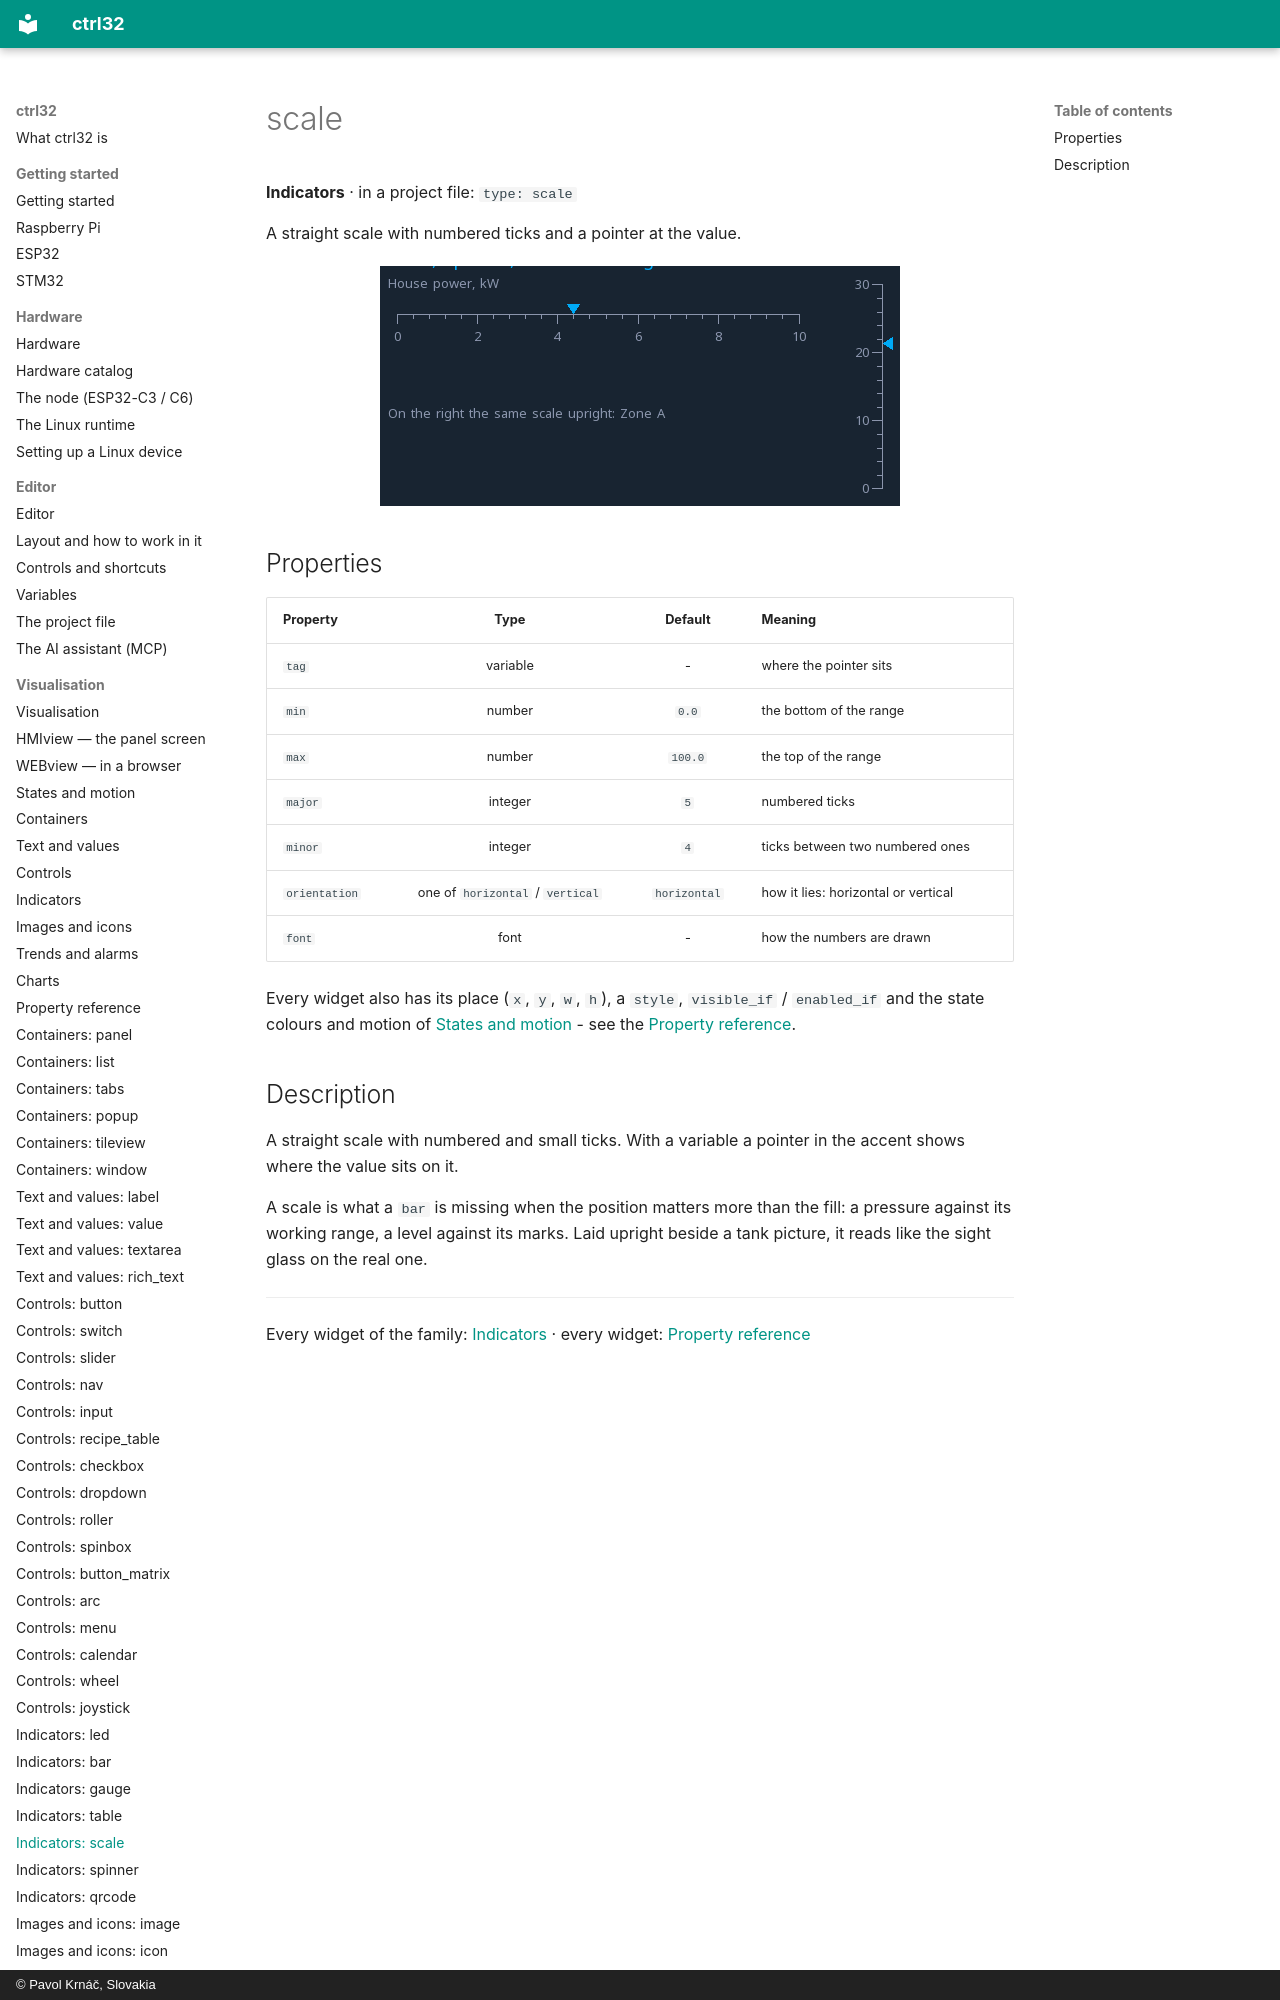

repository: ctrl32/docs · page: w-scale/index.html · generator: mkdocs · copyright: © Pavol Krnáč, Slovakia

---
image: img/wl-scale.webp
image_alt: "The scale widget on a screen"
---

# scale

**Indicators** · in a project file: `type: scale`

A straight scale with numbered ticks and a pointer at the value.
